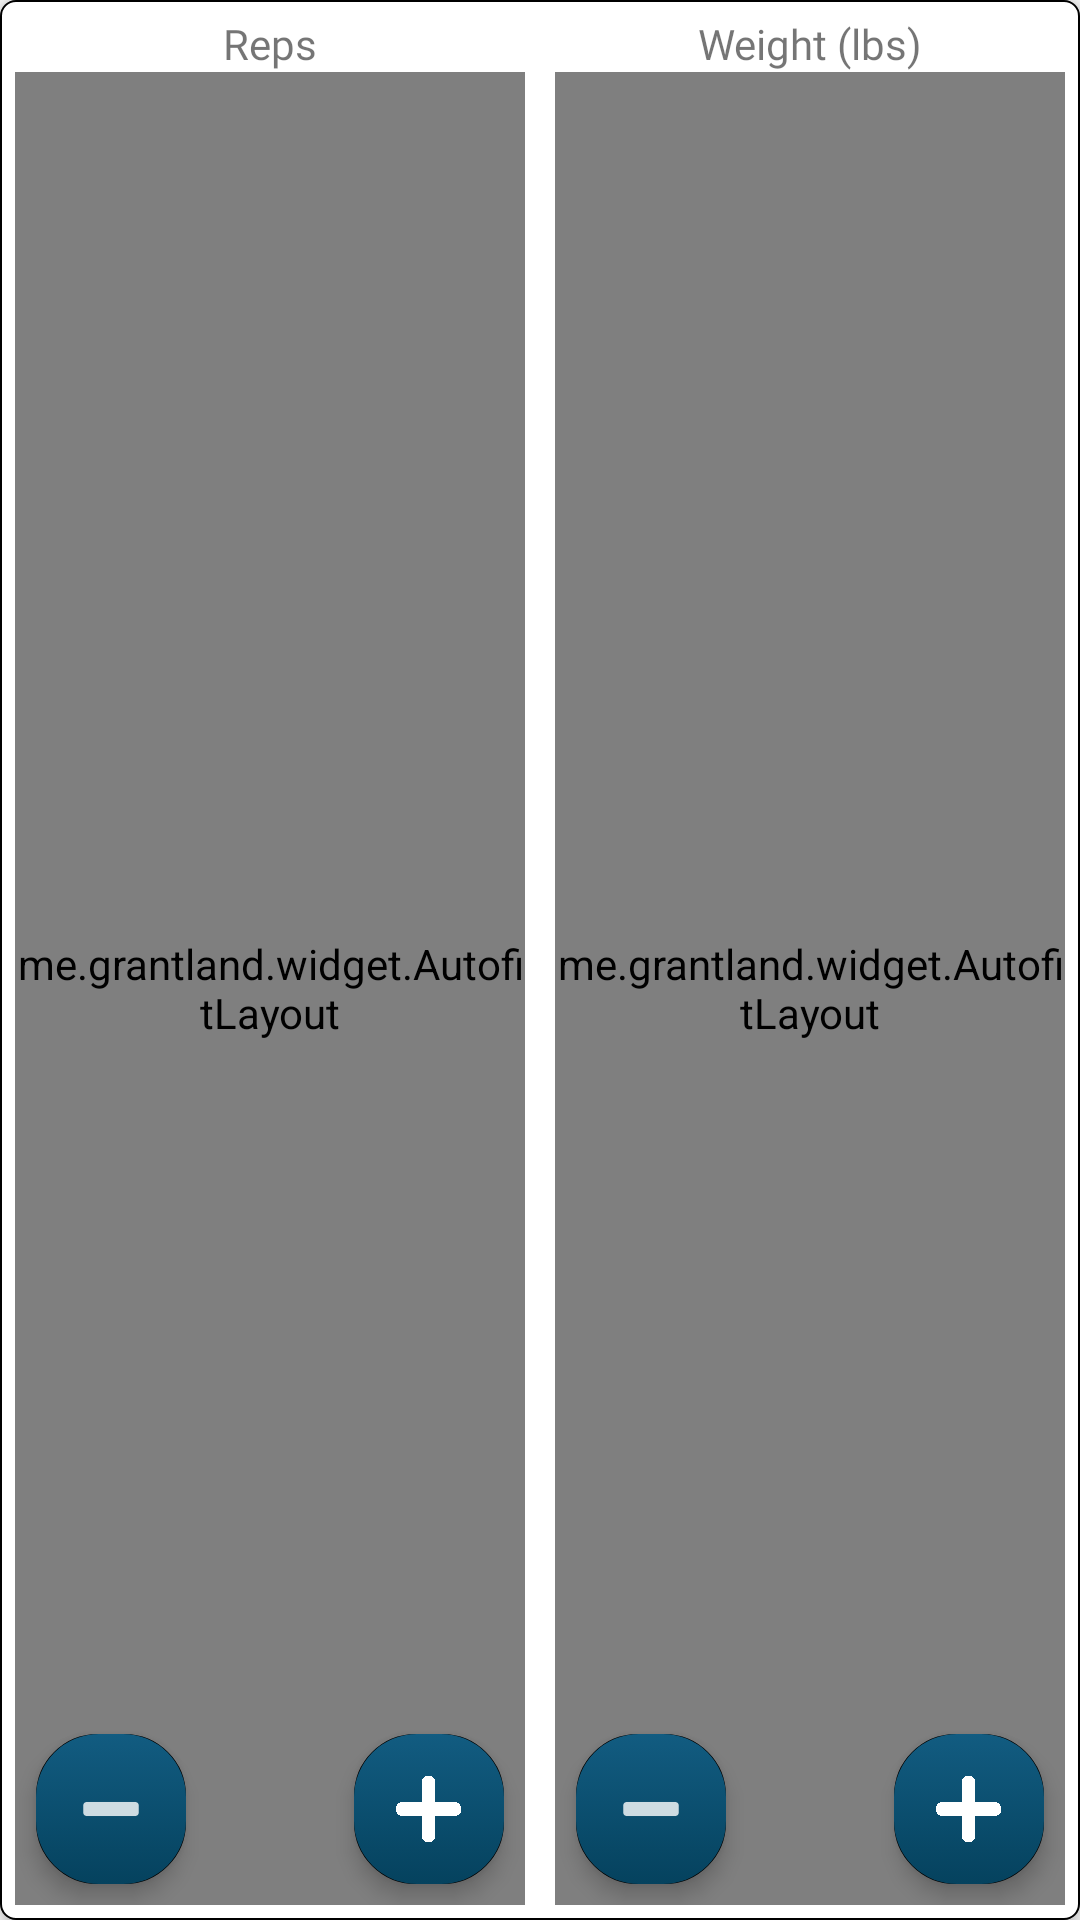

Android layout source for this screen:
<!-- AndroidManifest.xml: application theme BlueTheme -->
<!-- res/layout/section_workout_reps_weight_controls.xml -->
<?xml version="1.0" encoding="utf-8"?>
<RelativeLayout
    xmlns:android="http://schemas.android.com/apk/res/android"
    android:layout_width="match_parent"
    android:layout_height="match_parent"
    android:elevation="4dp"
    android:padding="5dp"
    android:background="@drawable/border">

    <TextView
        android:id="@+id/tv_center"
        android:layout_width="wrap_content"
        android:layout_height="50dp"
        android:layout_centerHorizontal="true"
        android:layout_alignParentTop="true"
        android:layout_margin="5dp"/>

    <TextView
        android:id="@+id/tv_reps_et"
        android:layout_width="wrap_content"
        android:layout_height="wrap_content"
        android:layout_alignStart="@id/part_et_reps"
        android:layout_alignEnd="@id/part_et_reps"
        android:gravity="center"
        android:text="@string/reps"
        android:fontFamily="@font/staatliches"/>

    <include
        android:id="@+id/part_et_reps"
        android:layout_width="wrap_content"
        android:layout_height="wrap_content"
        android:layout_alignParentStart="true"
        android:layout_alignParentBottom="true"
        android:layout_below="@id/tv_reps_et"
        android:layout_toStartOf="@id/tv_center"
        layout="@layout/part_edit_text_reps"/>

    <ImageButton
        android:id="@+id/ibtn_dec_reps"
        android:layout_width="50dp"
        android:layout_height="50dp"
        android:layout_alignStart="@id/part_et_reps"
        android:layout_alignParentBottom="true"
        android:layout_margin="7dp"
        android:src="@drawable/ic_minus"/>

    <ImageButton
        android:id="@+id/ibtn_inc_reps"
        android:layout_width="50dp"
        android:layout_height="50dp"
        android:layout_alignEnd="@id/part_et_reps"
        android:layout_alignParentBottom="true"
        android:layout_margin="7dp"
        android:src="@drawable/ic_plus"/>

    <TextView
        android:id="@+id/tv_weight_et"
        android:layout_width="wrap_content"
        android:layout_height="wrap_content"
        android:layout_alignStart="@id/part_et_weight"
        android:layout_alignEnd="@id/part_et_weight"
        android:gravity="center"
        android:text="@string/weight_lbs"
        android:fontFamily="@font/staatliches"/>

    <include
        android:id="@+id/part_et_weight"
        android:layout_width="wrap_content"
        android:layout_height="wrap_content"
        android:layout_alignParentEnd="true"
        android:layout_alignParentBottom="true"
        android:layout_below="@id/tv_weight_et"
        android:layout_toEndOf="@id/tv_center"
        layout="@layout/part_edit_text_weight" />

    <ImageButton
        android:id="@+id/ibtn_dec_weight"
        android:layout_width="50dp"
        android:layout_height="50dp"
        android:layout_alignStart="@id/part_et_weight"
        android:layout_alignParentBottom="true"
        android:layout_margin="7dp"
        android:src="@drawable/ic_minus"/>

    <ImageButton
        android:id="@+id/ibtn_inc_weight"
        android:layout_width="50dp"
        android:layout_height="50dp"
        android:layout_alignEnd="@id/part_et_weight"
        android:layout_alignParentBottom="true"
        android:layout_margin="7dp"
        android:src="@drawable/ic_plus"/>
</RelativeLayout>
<!-- res/layout/part_edit_text_reps.xml (included above) -->
<?xml version="1.0" encoding="utf-8"?>
<me.grantland.widget.AutofitLayout
	xmlns:android="http://schemas.android.com/apk/res/android"
	xmlns:tools="http://schemas.android.com/tools"
	android:layout_width="match_parent"
	android:layout_height="match_parent"
	android:layout_margin="10dp">

	<EditText
		android:id="@+id/et_reps"
		android:layout_width="match_parent"
		android:layout_height="match_parent"
		android:ems="4"
		android:fontFamily="@font/staatliches"
		android:hint="@string/num_reps"
		android:inputType="number"
		android:maxLength="4"
		android:selectAllOnFocus="true"
		android:singleLine="true"
		android:text="@string/starting_reps"
		android:textAlignment="center"
		android:textSize="35sp"
		tools:ignore="Autofill"/>
</me.grantland.widget.AutofitLayout>
<!-- res/layout/part_edit_text_weight.xml (included above) -->
<?xml version="1.0" encoding="utf-8"?>
<me.grantland.widget.AutofitLayout
	xmlns:android="http://schemas.android.com/apk/res/android"
	xmlns:tools="http://schemas.android.com/tools"
	android:layout_width="match_parent"
	android:layout_height="match_parent"
	android:layout_margin="10dp">

	<EditText
		android:id="@+id/et_weight"
		android:layout_width="match_parent"
		android:layout_height="match_parent"
		android:fontFamily="@font/staatliches"
		android:hint="@string/weight_lbs"
		android:inputType="numberDecimal"
		android:maxLength="7"
		android:minEms="4"
		android:selectAllOnFocus="true"
		android:singleLine="true"
		android:text="@string/starting_weight"
		android:textAlignment="center"
		android:textSize="35sp"
		tools:ignore="Autofill"/>
</me.grantland.widget.AutofitLayout>
<!-- resources referenced by this layout -->
<resources>
  <!-- drawable border (drawable) -->
  <?xml version="1.0" encoding="utf-8"?>
  <shape
  	xmlns:android="http://schemas.android.com/apk/res/android"
  	android:shape="rectangle">
  
  	<solid android:color="@color/colorLightBg" />
  
  	<stroke
  		android:width="0.5dp"
  		android:color="@color/colorBg"/>
  
  	<corners android:radius="5dp"/>
  </shape>
  <string name="reps">Reps</string>
  <string name="starting_reps">10</string>
  <string name="starting_weight">45.0</string>
  <string name="weight_lbs">Weight (lbs)</string>
  <style name="BlueTheme" parent="@style/AppTheme">
          <item name="editTextStyle">@style/BlueEditTextStyle</item>
          <item name="android:buttonStyle">@style/BlueButtonStyle</item>
          <item name="imageButtonStyle">@style/BlueImageButtonStyle</item>
          <item name="tabBackground">@drawable/anim_tab_ripple_blue</item>
          <item name="tabIndicatorColor">@color/blue</item>
          <item name="tabSelectedTextColor">@color/blue</item>
      </style>
  <color name="colorLightBg">#FFFFFF</color>
  <color name="colorBg">@color/colorPrimaryDark</color>
  <style name="AppTheme" parent="Theme.AppCompat.Light.NoActionBar">
          <item name="colorPrimary">@color/colorPrimary</item>
          <item name="colorPrimaryDark">@color/colorPrimaryDark</item>
          <item name="colorAccent">@color/colorAccent</item>
  
      </style>
  <style name="BlueEditTextStyle" parent="EditTextStyle">
          <item name="android:background">@drawable/anim_edit_text_ripple_blue</item>
      </style>
  <style name="BlueButtonStyle" parent="ButtonStyle">
  		<item name="android:background">@drawable/anim_button_ripple_blue</item>
  	</style>
  <style name="BlueImageButtonStyle" parent="ImageButtonStyle">
          <item name="android:background">@drawable/anim_button_ripple_blue</item>
      </style>
  <!-- drawable anim_tab_ripple_blue (drawable) -->
  <ripple
      xmlns:android="http://schemas.android.com/apk/res/android"
      android:color="@color/colorAccent">
      <item android:drawable="@drawable/tab_box_blue"/>
  </ripple>
  <color name="blue">#125c81</color>
  <color name="colorPrimaryDark">@android:color/black</color>
  <color name="colorPrimary">@android:color/black</color>
  <color name="colorAccent">#6b6b6b</color>
  <style name="EditTextStyle" parent="Widget.AppCompat.EditText">
          <item name="android:textColorHighlight">@color/colorText</item>
          <item name="colorAccent">@color/colorText</item>
          <item name="android:inputType">textNoSuggestions</item>
          <item name="android:padding">10dp</item>
          <item name="android:textAlignment">center</item>
          <item name="android:textCursorDrawable">@null</item>
      </style>
  <!-- drawable anim_edit_text_ripple_blue (drawable) -->
  <ripple
      xmlns:android="http://schemas.android.com/apk/res/android"
      android:color="@color/colorBg">
      <item android:drawable="@drawable/edit_text_box_blue"/>
  </ripple>
  <!-- drawable anim_button_ripple_blue (drawable) -->
  <ripple
      xmlns:android="http://schemas.android.com/apk/res/android"
      android:color="@color/colorText">
      <item android:drawable="@drawable/selector_btn_default_blue"/>
  </ripple>
  <style name="ImageButtonStyle" parent="@style/Widget.AppCompat.ImageButton">
          <item name="android:elevation">2dp</item>
          <item name="android:translationZ">2dp</item>
      </style>
  <color name="colorText">@android:color/white</color>
  <!-- drawable selector_btn_text_default (drawable) -->
  <?xml version="1.0" encoding="utf-8"?>
  <selector
      xmlns:android="http://schemas.android.com/apk/res/android">
  
      <item
          android:state_selected="true"
          android:color="@color/colorBg"/>
      <item
          android:state_pressed="true"
          android:color="@color/colorBg"/>
      <item
          android:color="@color/colorText"/>
  </selector>
  <color name="grey">#e3d4d4d4</color>
  <color name="blueDark">#05425e</color>
</resources>
